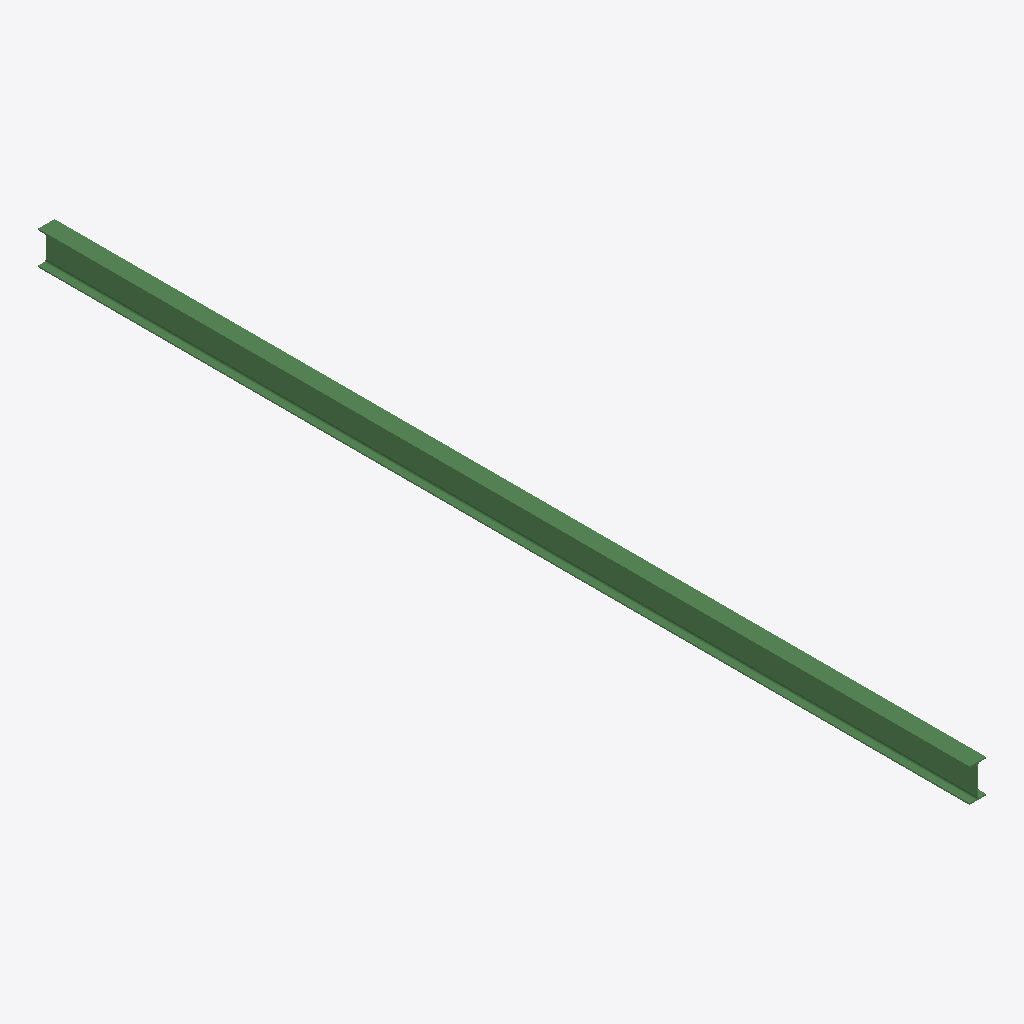
Isometric view of an IFC building model (IFC-SPF (STEP), schema IFC2X3, length unit millimetre), seen from the south-west, elements coloured by IFC class: 1 beam (green).
Extent 0.1 m × 7.6 m × 0.3 m (x, y, z). Storeys (1): Undefined at 0.00 m. Elements (1): 1 IfcBeam.

HEADER;
FILE_DESCRIPTION(('ViewDefinition[AISC_Steel_Detailing]','Option [BaseQuantities:Off]','Option [GridExport:On]','Option [Assemblies:Off]','Option [Bolts:On]','Option [Rebars:On]','Option [PourObjects:Off]','Option [Welds:On]','Option [SurfaceTreatments:On]','Option [LocationBy:0]','Option [ViewColors:Off]','Option [SectionedSpine:Off]','[2 more]'),'2;1');
FILE_NAME('b_576_Qty_28.ifc','2026-05-16T11:52:47',('GIOVANNIPC\\gcorrea'),('Structural Designer'),'IFC Database version: Work','Tekla Structures 2020 Service Pack 5, IFC Export','');
FILE_SCHEMA(('IFC2X3'));
ENDSEC;
DATA;
#37=IFCPROJECT('2G7ZFDNE16yBDU14FA92Me',#5,'Proyecto',$,$,$,$,(#11),#36);
#39=IFCSITE('2xvEzEinjBTea80yOTcujY',#5,'Obra',$,$,#38,$,$,.ELEMENT.,$,$,$,$,$);
#41=IFCBUILDING('0qmPFEvVv2LhfocADqBLAr',#5,'Undefined',$,$,#40,$,$,.ELEMENT.,$,$,$);
#43=IFCBUILDINGSTOREY('29hdEUCErFze9E_VIAceOd',#5,'Undefined',$,$,#42,$,$,.ELEMENT.,0.0);
#59=IFCBEAM('1OEwdeVUvEQfIDs2ebGLn1',#44,'BEAM','IPE270','IPE270',#48,#58,'ID583ba9e8-7dee-4e6a-948d-d82a25415c41');
ENDSEC;
